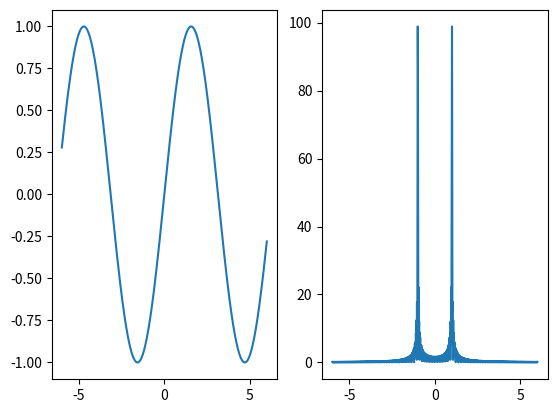

The matplotlib source for this figure:
import matplotlib.pyplot as plt
import numpy as np

def simpson_integration(func,a,b,N):
    dx=(b-a)/N
    I=0
    for i in range (1,N):
        if i%2 == 1:
            I+=4*func(a+i*dx)
        else:
            I+=2*func(a+i*dx)
    I=(func(a)+I+func(b))*dx/3
    return I

def complex_simpson_integration(func, a, b, N):
    def real_func(x):
        return np.real(func(x))
    def imag_func(x):
        return np.imag(func(x))
    real_integral = simpson_integration(real_func, a, b, N)
    imag_integral = simpson_integration(imag_func, a, b, N)
    return (real_integral + 1j*imag_integral)

psi=(lambda x:np.sin(x))
i_values=np.linspace(-6,6,1000)
psi_k=[]
psi_x=[]
for i in i_values:
    psi_xi=psi(i)
    psi_ki=complex_simpson_integration((lambda x: psi(x)*np.exp(1j*i*x)),-100,100,1000)
    #print (psi_xi,psi_ki)
    psi_x.append(psi_xi)
    psi_k.append(abs(psi_ki))

###plt.subplot(i_values,psi_x)
###plt.subplot(i_values,psi_k)

fig, axes = plt.subplots(nrows=1, ncols=2)
axes[0].plot(i_values,psi_x)
axes[1].plot(i_values,psi_k)

plt.show()